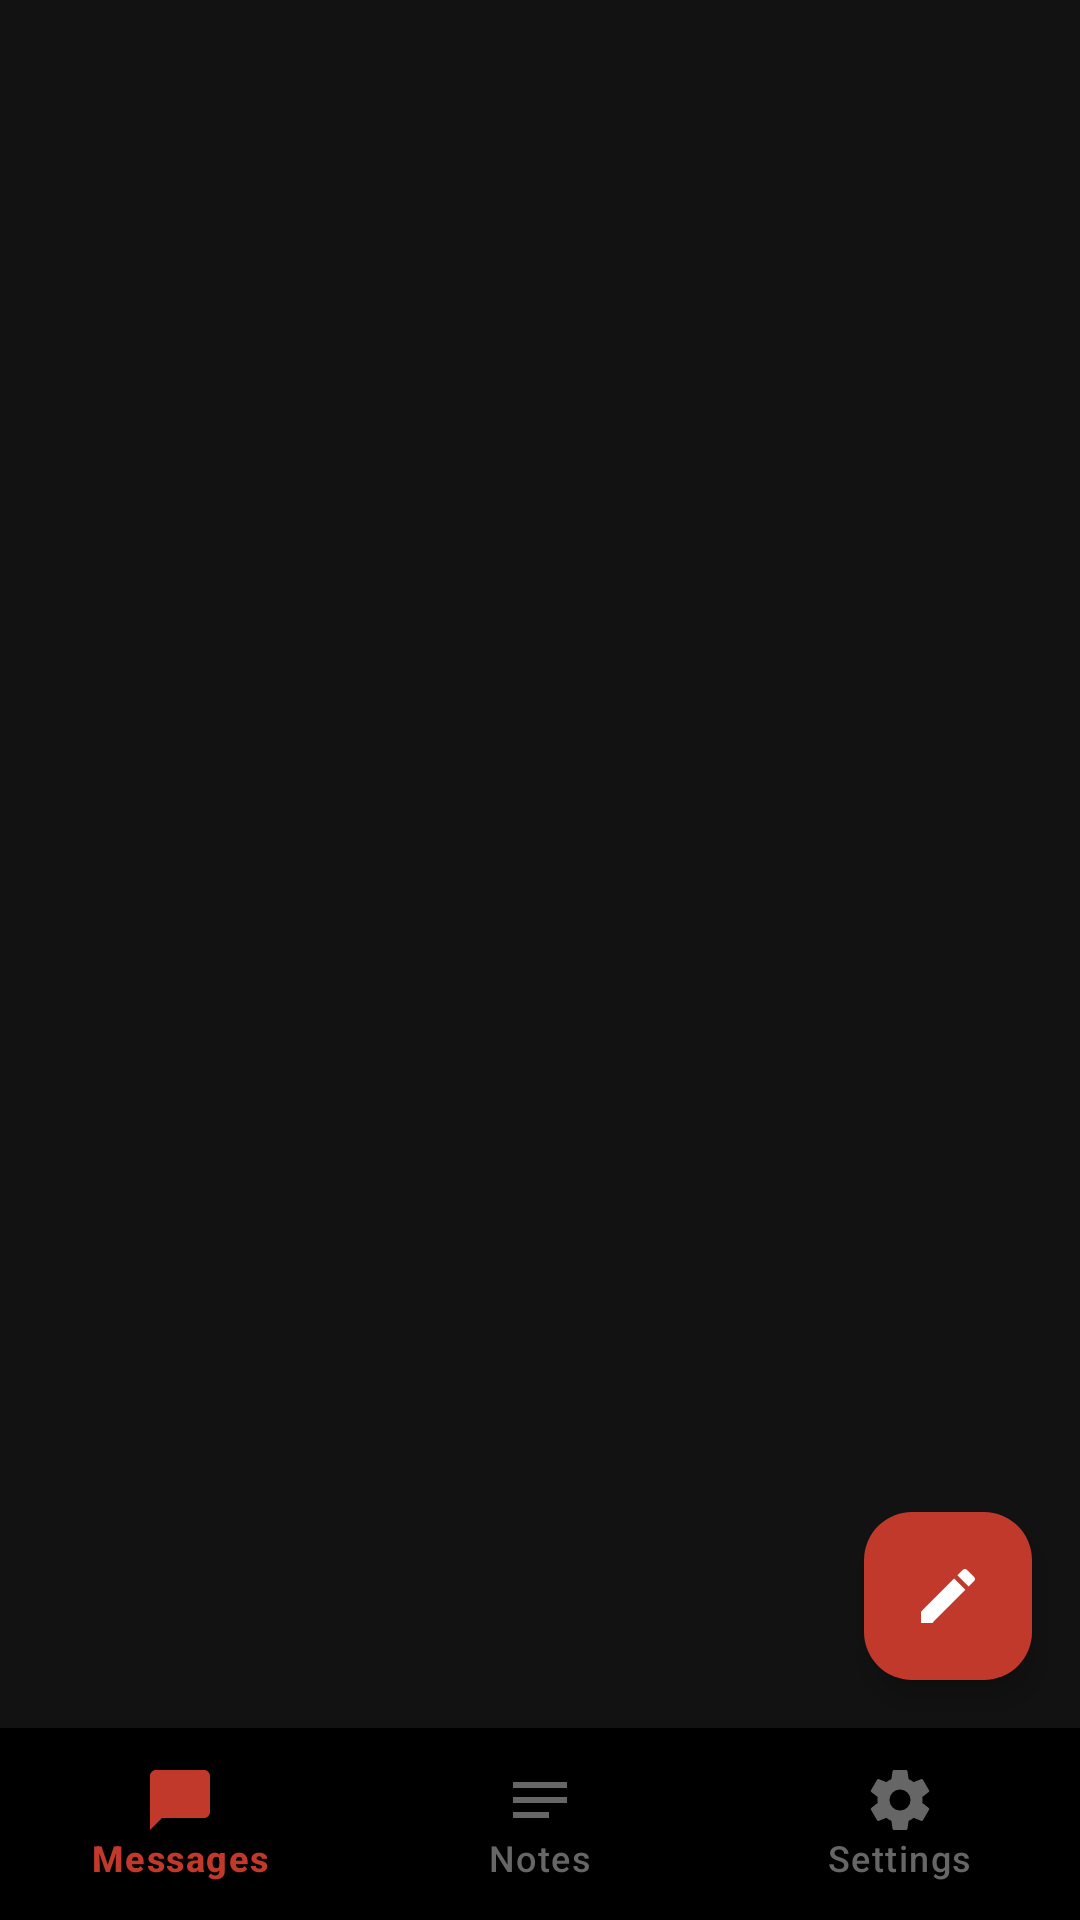

This screen was rendered from an Android layout file. Write that file and the resources it references.
<!-- AndroidManifest.xml: application theme Theme.SosPosMessenger -->
<!-- res/layout/activity_main.xml -->
<?xml version="1.0" encoding="utf-8"?>
<androidx.coordinatorlayout.widget.CoordinatorLayout
    xmlns:android="http://schemas.android.com/apk/res/android"
    xmlns:app="http://schemas.android.com/apk/res-auto"
    android:layout_width="match_parent"
    android:layout_height="match_parent"
    android:background="@color/bg_primary">

    <androidx.fragment.app.FragmentContainerView
        android:id="@+id/fragmentContainer"
        android:layout_width="match_parent"
        android:layout_height="match_parent"
        android:layout_marginBottom="64dp"/>

    <com.google.android.material.floatingactionbutton.FloatingActionButton
        android:id="@+id/fab"
        android:layout_width="wrap_content"
        android:layout_height="wrap_content"
        android:layout_gravity="bottom|end"
        android:layout_marginEnd="16dp"
        android:layout_marginBottom="80dp"
        android:src="@drawable/ic_compose"
        android:contentDescription="New message"
        app:backgroundTint="@color/sos_red"
        app:tint="@android:color/white"
        app:elevation="6dp"/>

    <com.google.android.material.bottomnavigation.BottomNavigationView
        android:id="@+id/bottomNav"
        android:layout_width="match_parent"
        android:layout_height="64dp"
        android:layout_gravity="bottom"
        android:background="@color/sos_black_pure"
        app:menu="@menu/bottom_nav"
        app:labelVisibilityMode="labeled"
        app:itemIconTint="@color/nav_icon_selector"
        app:itemTextColor="@color/nav_icon_selector"
app:elevation="8dp"/>

</androidx.coordinatorlayout.widget.CoordinatorLayout>
<!-- resources referenced by this layout -->
<resources>
  <color name="bg_primary">#121212</color>
  <color name="sos_black_pure">#000000</color>
  <color name="sos_red">#C0392B</color>
  <!-- drawable ic_compose (drawable) -->
  <vector xmlns:android="http://schemas.android.com/apk/res/android" android:width="24dp" android:height="24dp" android:viewportWidth="24" android:viewportHeight="24">
    <path android:fillColor="#FFFFFF" android:pathData="M3,17.25V21h3.75L17.81,9.94l-3.75,-3.75L3,17.25zM20.71,7.04c0.39,-0.39 0.39,-1.02 0,-1.41l-2.34,-2.34c-0.39,-0.39 -1.02,-0.39 -1.41,0l-1.83,1.83 3.75,3.75 1.83,-1.83z"/>
  </vector>
  <style name="Theme.SosPosMessenger" parent="Theme.Material3.Dark.NoActionBar">
      
      <item name="colorPrimary">@color/sos_red</item>
      <item name="colorPrimaryVariant">@color/sos_red_dark</item>
      <item name="colorSecondary">@color/sos_red_light</item>
      <item name="colorOnPrimary">@color/text_primary</item>
  
      
      <item name="android:windowBackground">@color/bg_primary</item>
      <item name="android:colorBackground">@color/bg_primary</item>
      <item name="colorSurface">@color/bg_surface</item>
      <item name="colorOnSurface">@color/text_primary</item>
      <item name="colorOnBackground">@color/text_primary</item>
  
      
      <item name="android:statusBarColor">@color/sos_black_pure</item>
      <item name="android:navigationBarColor">@color/sos_black_pure</item>
      <item name="android:windowLightStatusBar">false</item>
      <item name="android:windowLightNavigationBar">false</item>
  
      
      <item name="materialButtonStyle">@style/Widget.SOS.Button</item>
      <item name="bottomNavigationStyle">@style/Widget.SOS.BottomNav</item>
    </style>
  <color name="sos_red_dark">#922B21</color>
  <color name="sos_red_light">#E74C3C</color>
  <color name="text_primary">#FFFFFF</color>
  <color name="bg_surface">#1E1E1E</color>
  <style name="Widget.SOS.Button" parent="Widget.Material3.Button">
      <item name="backgroundTint">@color/sos_red</item>
      <item name="android:textColor">@color/text_primary</item>
    </style>
  <style name="Widget.SOS.BottomNav" parent="Widget.Material3.BottomNavigationView">
      <item name="android:background">@color/sos_black_pure</item>
      <item name="itemIconTint">@color/nav_icon_selector</item>
      <item name="itemTextColor">@color/nav_icon_selector</item>
      <item name="itemRippleColor">@color/sos_red</item>
    </style>
</resources>
